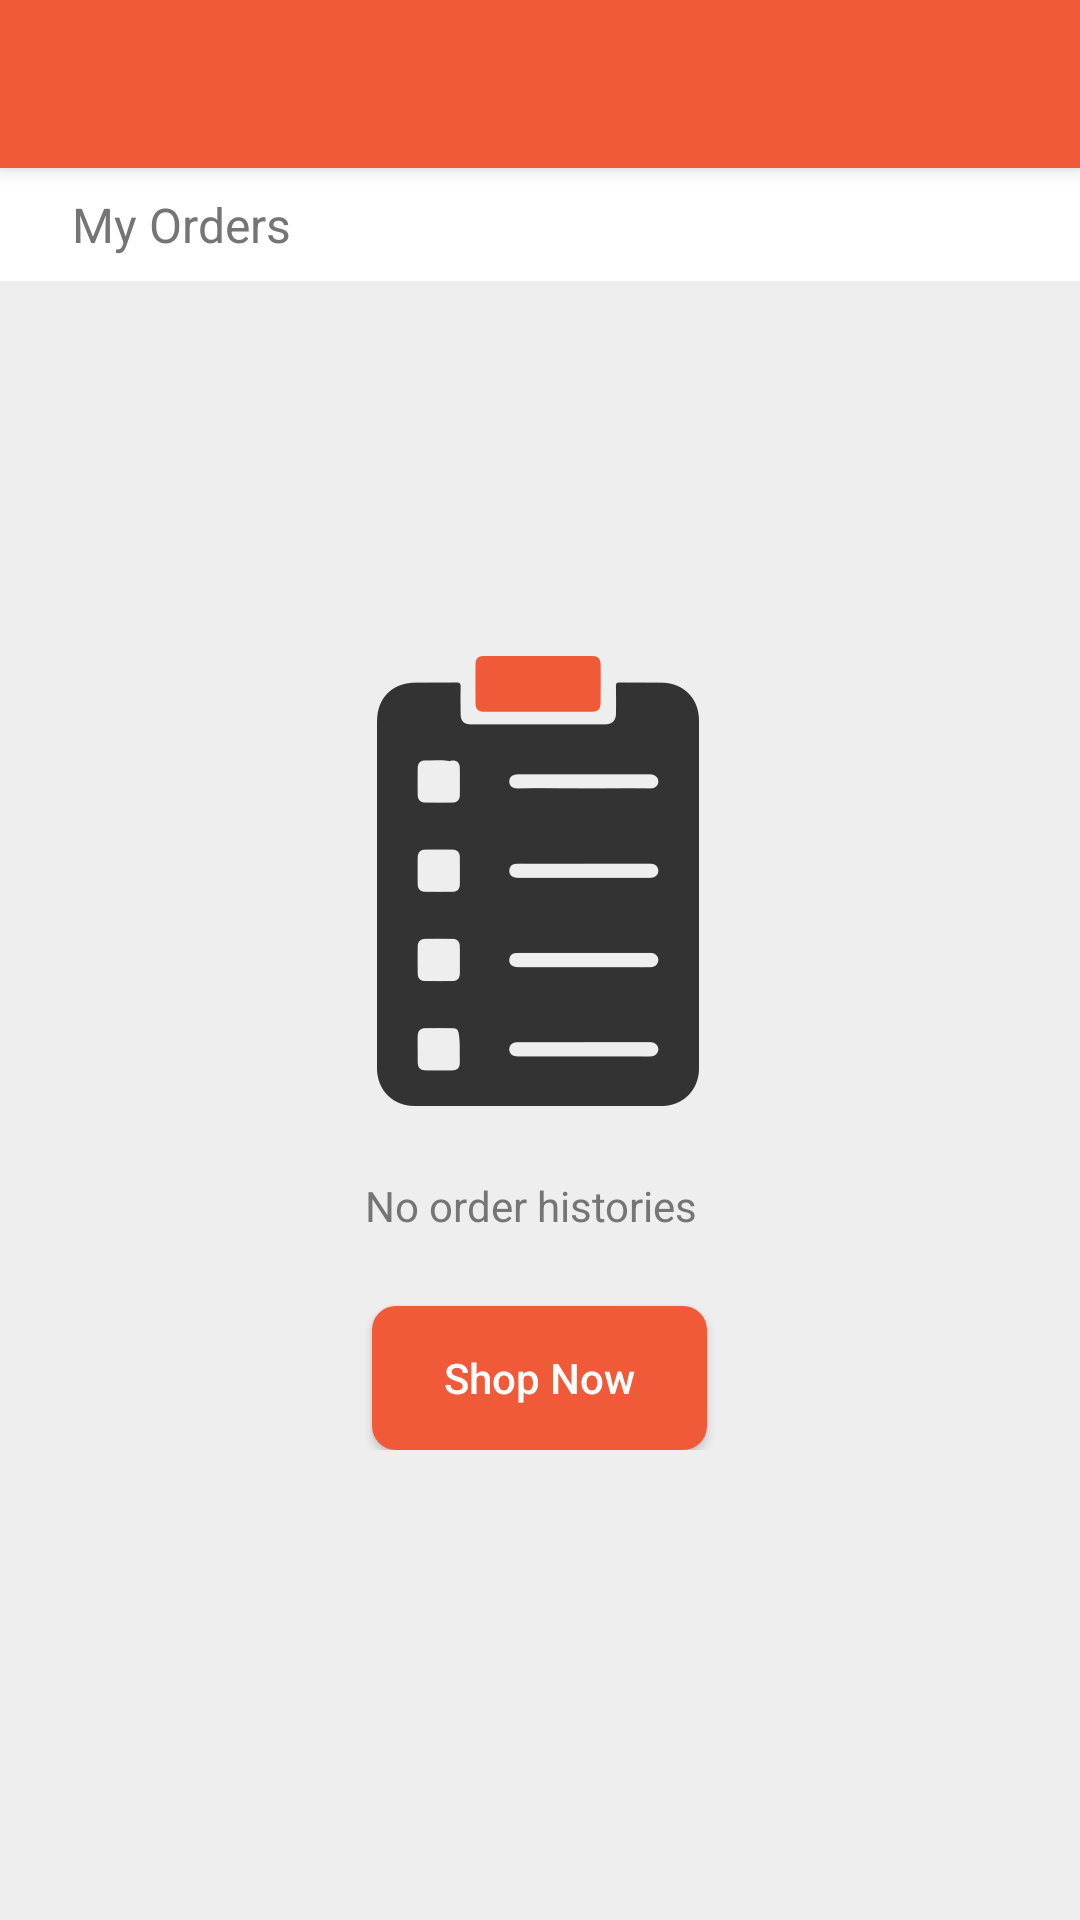

Write the Android layout XML for this screen, with the resource values it uses.
<!-- AndroidManifest.xml: application theme AppTheme.NoActionBar -->
<!-- res/layout/activity_order.xml -->
<?xml version="1.0" encoding="utf-8"?>
<android.support.design.widget.CoordinatorLayout
	xmlns:android="http://schemas.android.com/apk/res/android"
	xmlns:app="http://schemas.android.com/apk/res-auto"
	xmlns:tools="http://schemas.android.com/tools"
	android:layout_width="match_parent"
	android:layout_height="match_parent"
	tools:context="com.bigappcompany.quikmart.activity.OrderActivity"
	tools:ignore="MissingPrefix">

	<include layout="@layout/toolbar"/>

	<FrameLayout
		android:layout_width="match_parent"
		android:layout_height="match_parent"
		app:layout_behavior="@string/appbar_scrolling_view_behavior">

		<LinearLayout
			android:layout_width="match_parent"
			android:layout_height="match_parent"
			android:orientation="vertical">

			<TextView
				fontPath="@string/font_medium"
				android:layout_width="match_parent"
				android:layout_height="wrap_content"
				android:background="@color/white"
				android:paddingBottom="@dimen/narrow"
				android:paddingEnd="@dimen/medium"
				android:paddingStart="@dimen/medium"
				android:paddingTop="@dimen/narrow"
				android:text="@string/my_orders"
				android:textSize="@dimen/text_medium"/>

			<android.support.v7.widget.RecyclerView
				android:id="@+id/rv_order"
				android:layout_width="match_parent"
				android:layout_height="wrap_content"
				android:layout_marginTop="@dimen/thin"
				app:layoutManager="LinearLayoutManager"/>
		</LinearLayout>

		<LinearLayout
			android:id="@+id/ll_empty"
			android:layout_width="wrap_content"
			android:layout_height="wrap_content"
			android:layout_gravity="center"
			android:gravity="center"
			android:orientation="vertical">

			<TextView
				fontPath="@string/font_medium"
				android:layout_width="wrap_content"
				android:layout_height="wrap_content"
				android:drawablePadding="@dimen/standard"
				android:drawableTop="@drawable/art_empty_order"
				android:text="@string/empty_order"/>

			<android.support.v7.widget.AppCompatButton
				android:id="@+id/btn_home"
				android:layout_width="wrap_content"
				android:layout_height="wrap_content"
				android:layout_marginTop="@dimen/medium"
				android:background="@drawable/draw_primary_filled_corner"
				android:paddingEnd="@dimen/medium"
				android:paddingStart="@dimen/medium"
				android:text="@string/shop_now"
				android:textAllCaps="false"
				android:textColor="@color/white"/>
		</LinearLayout>
	</FrameLayout>
</android.support.design.widget.CoordinatorLayout>
<!-- res/layout/toolbar.xml (included above) -->
<android.support.design.widget.AppBarLayout
	xmlns:android="http://schemas.android.com/apk/res/android"
	xmlns:app="http://schemas.android.com/apk/res-auto"
	android:layout_width="match_parent"
	android:layout_height="wrap_content"
	android:theme="@style/AppTheme.AppBarOverlay">

	<android.support.v7.widget.Toolbar
		android:id="@+id/toolbar"
		android:layout_width="match_parent"
		android:layout_height="?attr/actionBarSize"
		android:background="?attr/colorPrimary"
		app:popupTheme="@style/AppTheme.PopupOverlay"
		app:titleTextAppearance="@style/AppTheme.Toolbar.TitleText"/>
</android.support.design.widget.AppBarLayout>
<!-- resources referenced by this layout -->
<resources>
  <color name="white">#FFFFFF</color>
  <dimen name="medium">24dp</dimen>
  <dimen name="narrow">8dp</dimen>
  <dimen name="standard">16dp</dimen>
  <dimen name="text_medium">16sp</dimen>
  <dimen name="thin">4dp</dimen>
  <!-- drawable art_empty_order: png bitmap (drawable-hdpi, 5173 bytes) -->
  <!-- drawable draw_primary_filled_corner (drawable) -->
  <?xml version="1.0" encoding="utf-8"?>
  <shape xmlns:android="http://schemas.android.com/apk/res/android"
  	android:shape="rectangle">
  	<solid android:color="@color/colorPrimary"/>
  	<corners android:radius="@dimen/narrow"/>
  </shape>
  <string name="empty_order">No order histories</string>
  <string name="font_medium">fonts/celias-medium.otf</string>
  <string name="my_orders">My Orders</string>
  <string name="shop_now">Shop Now</string>
  <style name="AppTheme.AppBarOverlay" parent="ThemeOverlay.AppCompat.Dark.ActionBar" />
  <style name="AppTheme.PopupOverlay" parent="ThemeOverlay.AppCompat.Light" />
  <style name="AppTheme.Toolbar.TitleText" parent="TextAppearance.Widget.AppCompat.Toolbar.Title">
  		<item name="android:textSize">@dimen/text_normal</item>
  	</style>
  <style name="AppTheme.NoActionBar">
  		<item name="windowActionBar">false</item>
  		<item name="windowNoTitle">true</item>
  	</style>
  <color name="colorPrimary">#F05A39</color>
  <dimen name="text_normal">14sp</dimen>
</resources>
